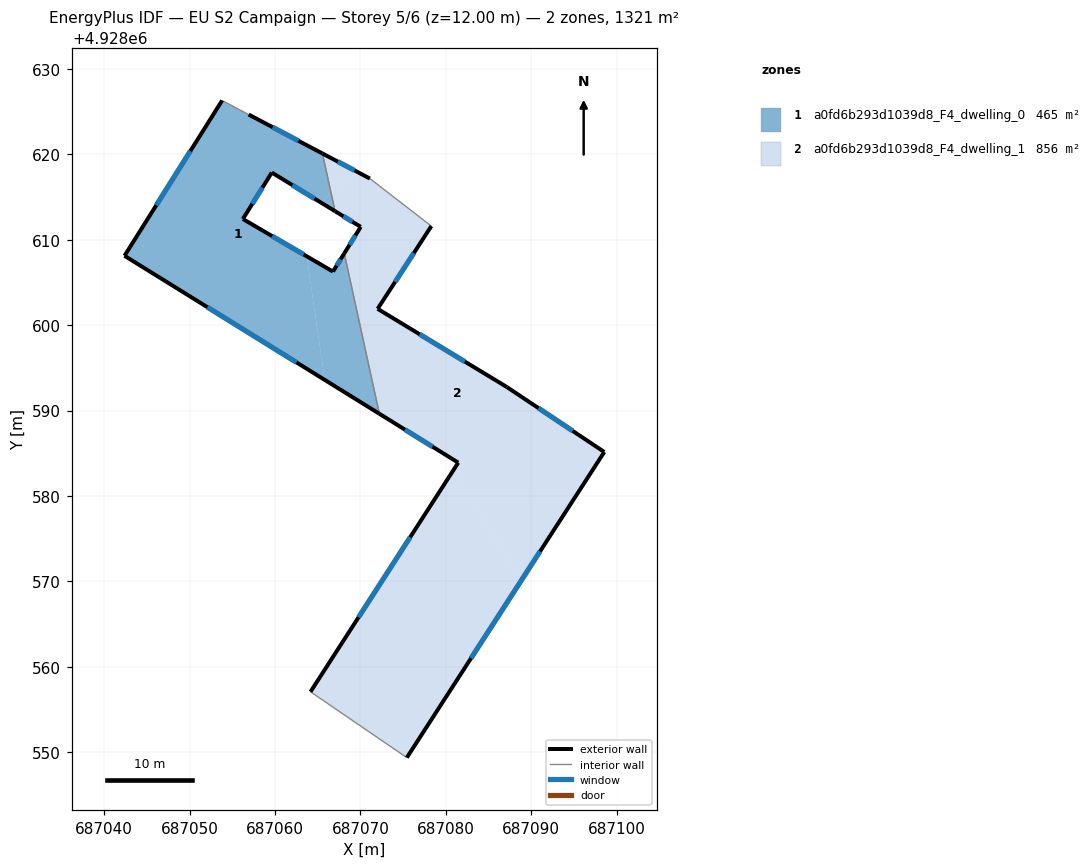
=== STOREY PLAN SPEC (per zone: floor XY polygon, exterior-wall plan segments, windows/doors) ===
zone 1: a0fd6b293d1039d8_F4_dwelling_0  (465.0 m²)
  floor: (687065.55, 4928620.10) (687066.55, 4928615.52) (687065.39, 4928614.34) (687059.62, 4928617.87) (687056.23, 4928612.43) (687063.71, 4928608.06) (687065.81, 4928593.59) (687042.37, 4928608.12) (687053.80, 4928626.31) (687056.91, 4928624.66)
  floor: (687066.55, 4928615.52) (687067.02, 4928613.35) (687065.39, 4928614.34)
  floor: (687068.11, 4928608.40) (687072.21, 4928589.63) (687065.81, 4928593.59) (687063.71, 4928608.06) (687066.78, 4928606.27)
  exterior wall: (687065.55, 4928620.10) – (687056.91, 4928624.66)  [9.8 m]
    window: (687062.74, 4928621.58) – (687059.72, 4928623.18)  [3.6 m²]
  exterior wall: (687059.62, 4928617.87) – (687067.03, 4928613.35)  [8.7 m]
    window: (687062.03, 4928616.40) – (687064.62, 4928614.82)  [3.2 m²]
  exterior wall: (687056.23, 4928612.43) – (687059.62, 4928617.87)  [6.4 m]
    window: (687057.34, 4928614.20) – (687058.52, 4928616.10)  [2.3 m²]
  exterior wall: (687066.78, 4928606.27) – (687056.23, 4928612.43)  [12.2 m]
    window: (687063.35, 4928608.27) – (687059.66, 4928610.43)  [4.5 m²]
  exterior wall: (687068.11, 4928608.40) – (687066.78, 4928606.27)  [2.5 m]
    window: (687067.68, 4928607.71) – (687067.21, 4928606.96)  [0.9 m²]
  exterior wall: (687042.37, 4928608.12) – (687072.21, 4928589.63)  [35.1 m]
    window: (687052.08, 4928602.10) – (687062.51, 4928595.64)  [12.9 m²]
  exterior wall: (687053.80, 4928626.31) – (687042.37, 4928608.12)  [21.5 m]
    window: (687050.09, 4928620.39) – (687046.09, 4928614.03)  [7.9 m²]
  interior walls: 3
zone 2: a0fd6b293d1039d8_F4_dwelling_1  (855.8 m²)
  floor: (687069.16, 4928618.19) (687066.55, 4928615.52) (687065.55, 4928620.10)
  floor: (687078.30, 4928611.60) (687072.01, 4928601.91) (687087.15, 4928592.75) (687098.55, 4928585.15) (687088.78, 4928570.02) (687080.86, 4928582.99) (687081.45, 4928583.90) (687072.21, 4928589.63) (687068.11, 4928608.40) (687070.03, 4928611.51) (687067.02, 4928613.35) (687066.55, 4928615.52) (687069.16, 4928618.19) (687071.10, 4928617.17)
  floor: (687080.86, 4928582.99) (687088.78, 4928570.02) (687075.43, 4928549.36) (687064.15, 4928557.07)
  exterior wall: (687072.21, 4928589.63) – (687081.45, 4928583.90)  [10.9 m]
    window: (687075.22, 4928587.76) – (687078.45, 4928585.76)  [4.0 m²]
  exterior wall: (687070.03, 4928611.51) – (687068.11, 4928608.40)  [3.7 m]
    window: (687069.41, 4928610.50) – (687068.73, 4928609.41)  [1.3 m²]
  exterior wall: (687067.03, 4928613.35) – (687070.03, 4928611.51)  [3.5 m]
    window: (687068.00, 4928612.75) – (687069.06, 4928612.11)  [1.3 m²]
  exterior wall: (687071.10, 4928617.17) – (687065.55, 4928620.10)  [6.3 m]
    window: (687069.30, 4928618.12) – (687067.35, 4928619.15)  [2.3 m²]
  exterior wall: (687072.01, 4928601.91) – (687078.30, 4928611.60)  [11.6 m]
    window: (687074.06, 4928605.06) – (687076.26, 4928608.45)  [4.2 m²]
  exterior wall: (687087.15, 4928592.75) – (687072.01, 4928601.91)  [17.7 m]
    window: (687082.23, 4928595.73) – (687076.94, 4928598.93)  [6.5 m²]
  exterior wall: (687098.55, 4928585.15) – (687087.15, 4928592.75)  [13.7 m]
    window: (687094.85, 4928587.62) – (687090.86, 4928590.28)  [5.0 m²]
  exterior wall: (687075.43, 4928549.36) – (687098.55, 4928585.15)  [42.6 m]
    window: (687082.95, 4928561.00) – (687091.03, 4928573.51)  [15.6 m²]
  exterior wall: (687081.45, 4928583.90) – (687064.15, 4928557.07)  [31.9 m]
    window: (687075.83, 4928575.17) – (687069.78, 4928565.80)  [11.7 m²]
  interior walls: 4

=== DERIVED (storey summary) ===
Building: EU S2 Campaign
Storey: 5 of 6  (floor level z = 12.00 m)
Storey gross floor area: 1320.8 m²
Zones on this storey: 2
  - a0fd6b293d1039d8_F4_dwelling_0: floor 465.0 m²; exterior wall 96.2 m (288.5 m²); 7 window(s) 35.3 m²; WWR 12.2%
  - a0fd6b293d1039d8_F4_dwelling_1: floor 855.8 m²; exterior wall 141.8 m (425.4 m²); 9 window(s) 52.0 m²; WWR 12.2%
Zone adjacency (shared interzone walls):
  - a0fd6b293d1039d8_F4_dwelling_0 ↔ a0fd6b293d1039d8_F4_dwelling_1